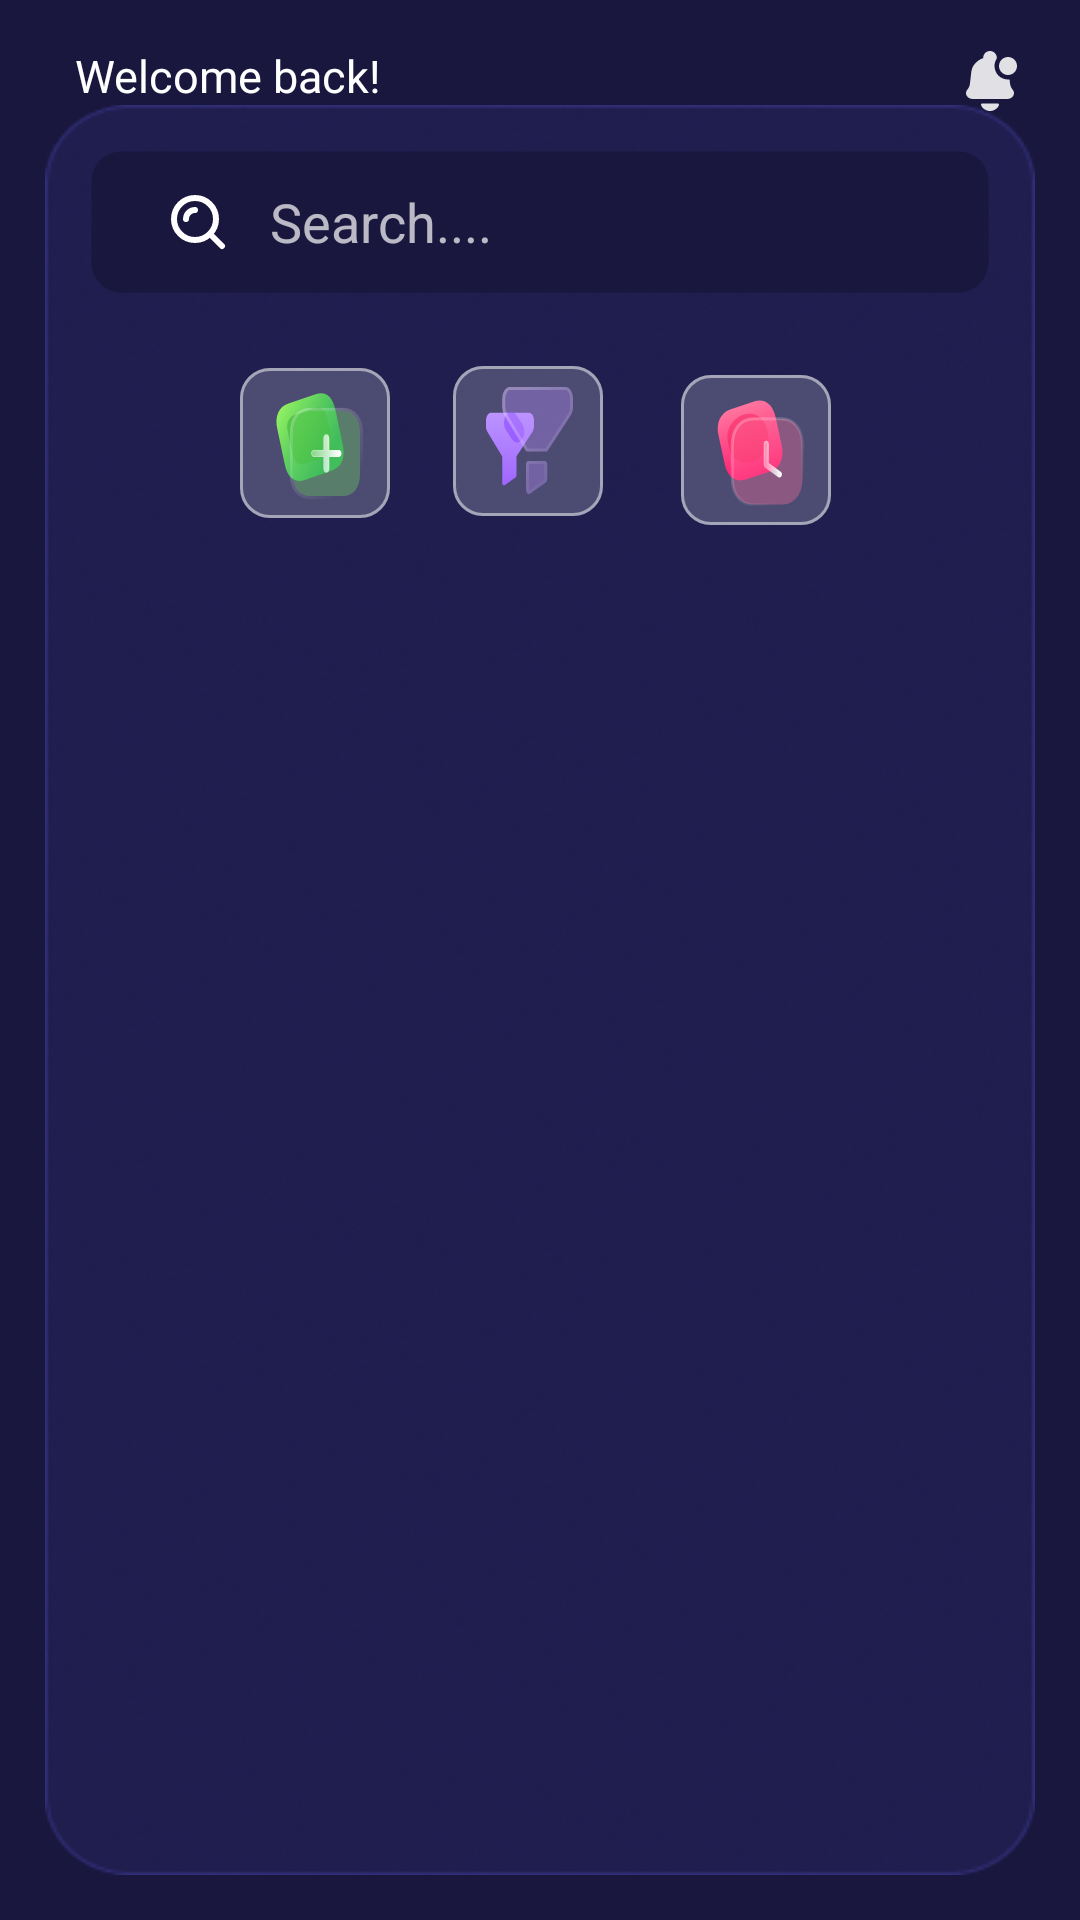

Here is an Android app screen rendered from its layout file. Give the layout XML and the strings, colors and styles it references.
<!-- AndroidManifest.xml: application theme Theme.ProfileAssignment -->
<!-- res/layout/activity_employeelist.xml -->
<?xml version="1.0" encoding="utf-8"?>
<layout>
<androidx.constraintlayout.widget.ConstraintLayout xmlns:android="http://schemas.android.com/apk/res/android"
    android:layout_width="match_parent"
    android:layout_height="match_parent"
    android:background="@color/profile_bg"
    xmlns:app="http://schemas.android.com/apk/res-auto">

    <ImageView
        android:id="@+id/ivProfileLogo"
        android:layout_width="wrap_content"
        android:layout_height="wrap_content"
        android:src="@drawable/profile_img"
        android:layout_marginStart="15dp"
        android:layout_marginTop="15dp"
        android:scaleType="centerInside"
        app:layout_constraintTop_toTopOf="parent"
        app:layout_constraintStart_toStartOf="parent"/>

    <TextView
        android:id="@+id/tvWelcome"
        android:layout_width="wrap_content"
        android:layout_height="wrap_content"
        app:layout_constraintTop_toTopOf="parent"
        android:text="@string/welcome_txt"
        android:textSize="15dp"
        android:layout_marginTop="15dp"
        android:layout_marginStart="10dp"
        android:textColor="@color/white"
        app:layout_constraintStart_toEndOf="@id/ivProfileLogo"/>


    <TextView
        android:id="@+id/tvEmployeeName"
        android:layout_width="wrap_content"
        android:layout_height="wrap_content"
        android:text="@string/usename_txt"
        android:textSize="13dp"
        android:layout_marginStart="10dp"
        android:layout_marginTop="5dp"
        android:textColor="@color/white"
        app:layout_constraintTop_toBottomOf="@id/tvWelcome"
        app:layout_constraintStart_toEndOf="@id/ivProfileLogo"/>

    <ImageView
        android:id="@+id/ivMenu"
        android:layout_width="wrap_content"
        android:layout_height="wrap_content"
        android:layout_marginEnd="13dp"
        android:layout_marginTop="15dp"
        android:src="@drawable/menu"
        app:layout_constraintTop_toTopOf="parent"
        app:layout_constraintEnd_toEndOf="parent"/>


    <ImageView
        android:id="@+id/ivNotification"
        android:layout_width="wrap_content"
        android:layout_height="wrap_content"
        android:layout_marginEnd="5dp"
        android:layout_marginTop="15dp"
        android:src="@drawable/notification"
        app:layout_constraintTop_toTopOf="parent"
        app:layout_constraintEnd_toStartOf="@+id/ivMenu"/>
<androidx.constraintlayout.widget.ConstraintLayout
    android:layout_width="match_parent"
    android:layout_height="0dp"
    android:layout_marginTop="@dimen/dimen_20dp"
    android:layout_marginStart="15dp"
    android:layout_marginEnd="15dp"
    android:layout_marginBottom="15dp"
    app:layout_constraintBottom_toBottomOf="parent"
    app:layout_constraintStart_toStartOf="parent"
    app:layout_constraintEnd_toEndOf="parent"
    android:background="@drawable/shadowbg"
    app:layout_constraintTop_toBottomOf="@+id/ivProfileLogo">
    <SearchView
        android:id="@+id/sV"
        android:layout_width="match_parent"
        android:layout_height="wrap_content"
        android:layout_marginTop="15dp"
        android:layout_marginStart="15dp"
        android:layout_marginEnd="15dp"
        android:iconifiedByDefault="false"
        android:searchIcon="@drawable/search_alt"
        android:searchHintIcon="@null"
        android:padding="4dp"
        android:drawableEnd="@drawable/close"
        android:background="@drawable/row_bg"
        android:queryBackground="@android:color/transparent"
        app:layout_constraintEnd_toEndOf="parent"
        app:layout_constraintStart_toStartOf="parent"
        app:layout_constraintTop_toTopOf="parent"
        android:queryHint="Search...." />
<androidx.constraintlayout.widget.ConstraintLayout
    android:id="@+id/clProfile"
    android:layout_width="wrap_content"
    android:layout_height="wrap_content"
android:layout_marginTop="15dp"
    app:layout_constraintEnd_toEndOf="parent"
    app:layout_constraintStart_toStartOf="parent"
    app:layout_constraintTop_toBottomOf="@+id/sV">
    <ImageView
        android:id="@+id/ivAddEmp"
        app:layout_constraintBottom_toBottomOf="parent"
        android:layout_width="wrap_content"
        android:layout_height="wrap_content"
        app:layout_constraintStart_toStartOf="parent"
        app:layout_constraintTop_toTopOf="parent"
        android:src="@drawable/ic_add_profile"/>

    <ImageView
        android:id="@+id/ivFilter"
        android:layout_width="wrap_content"
        android:layout_height="wrap_content"
        app:layout_constraintBottom_toBottomOf="parent"
        app:layout_constraintStart_toEndOf="@+id/ivAddEmp"
        app:layout_constraintTop_toTopOf="parent"
        android:layout_marginStart="20dp"
        android:src="@drawable/filter"/>

    <ImageView
        android:id="@+id/ivDate"
        android:layout_width="wrap_content"
        android:layout_height="wrap_content"
        app:layout_constraintStart_toEndOf="@+id/ivFilter"
        app:layout_constraintTop_toTopOf="parent"
        app:layout_constraintBottom_toBottomOf="parent"
        android:layout_marginStart="17dp"
        android:scaleType="fitXY"
        android:src="@drawable/dob"/>
</androidx.constraintlayout.widget.ConstraintLayout>
    <androidx.core.widget.NestedScrollView
        android:id="@+id/nestedSV"
        android:layout_width="match_parent"
        android:layout_height="0dp"
        android:layout_marginTop="@dimen/dimen_20dp"
        android:layout_marginBottom="@dimen/dimen_20dp"
        app:layout_constraintBottom_toBottomOf="parent"
        app:layout_constraintTop_toBottomOf="@id/clProfile">

    <androidx.recyclerview.widget.RecyclerView
        android:id="@+id/rvEmpList"
        android:layout_width="match_parent"
        android:layout_height="0dp"
        android:layout_weight="1"
        android:nestedScrollingEnabled="false"
        />
    </androidx.core.widget.NestedScrollView>
    <ProgressBar
        android:id="@+id/idPBLoading"
        android:layout_width="match_parent"
        android:layout_height="wrap_content"
        app:layout_constraintTop_toTopOf="parent"
        app:layout_constraintBottom_toBottomOf="parent"/>
</androidx.constraintlayout.widget.ConstraintLayout>
</androidx.constraintlayout.widget.ConstraintLayout>
</layout>
<!-- resources referenced by this layout -->
<resources>
  <color name="profile_bg">#19173D</color>
  <color name="white">#FFFFFFFF</color>
  <dimen name="dimen_20dp">20dp</dimen>
  <!-- drawable close: vector/xml drawable (drawable, 5424 chars, omitted) -->
  <!-- drawable dob: vector/xml drawable (drawable, 5925 chars, omitted) -->
  <!-- drawable filter: vector/xml drawable (drawable, 7118 chars, omitted) -->
  <!-- drawable ic_add_profile: vector/xml drawable (drawable, 7288 chars, omitted) -->
  <!-- drawable notification (drawable) -->
  <vector xmlns:android="http://schemas.android.com/apk/res/android"
      android:width="24dp"
      android:height="24dp"
      android:viewportWidth="24"
      android:viewportHeight="24">
    <path
        android:pathData="M6.223,18H17.777C19.606,18 20.649,16.161 19.552,14.872C19.067,14.302 18.767,13.625 18.687,12.915L18.523,11.47C18.351,11.49 18.177,11.5 18,11.5C15.515,11.5 13.5,9.485 13.5,7C13.5,6.029 13.807,5.13 14.33,4.395C14.31,4.388 14.29,4.381 14.27,4.374V4.27C14.27,3.017 13.254,2 12,2C10.746,2 9.73,3.017 9.73,4.27V4.374C7.588,5.107 6.002,6.851 5.76,8.975L5.313,12.915C5.233,13.625 4.933,14.302 4.448,14.872C3.351,16.161 4.394,18 6.223,18ZM21,7C21,8.657 19.657,10 18,10C16.343,10 15,8.657 15,7C15,5.343 16.343,4 18,4C19.657,4 21,5.343 21,7ZM12,22C13.356,22 14.515,21.199 14.972,20.072C14.991,20.025 15,19.974 15,19.924C15,19.69 14.81,19.5 14.576,19.5H9.423C9.19,19.5 9,19.69 9,19.924C9,19.974 9.009,20.025 9.028,20.072C9.485,21.199 10.644,22 12,22Z"
        android:fillColor="#ffffff"
        android:fillAlpha="0.87"
        android:fillType="evenOdd"/>
  </vector>
  <!-- drawable profile_img (drawable) -->
  <?xml version="1.0" encoding="utf-8"?>
  <layer-list xmlns:android="http://schemas.android.com/apk/res/android" >
  
      <item android:drawable="@drawable/circle"/>
      <item android:drawable="@drawable/profile_default_logo"/>
  
  </layer-list>
  <!-- drawable row_bg (drawable) -->
  <?xml version="1.0" encoding="utf-8"?>
  <shape xmlns:android="http://schemas.android.com/apk/res/android"
      android:shape="rectangle"
      android:padding="10dp">
  
      <solid android:color="@color/profile_bg" />
      <stroke android:width="1dp"
          android:color="@color/profile_ed_border"/>
      <corners
         android:radius="10dp"/>
  </shape>
  <!-- drawable search_alt (drawable) -->
  <vector xmlns:android="http://schemas.android.com/apk/res/android"
      android:width="24dp"
      android:height="24dp"
      android:viewportWidth="24"
      android:viewportHeight="24">
    <path
        android:pathData="M11,11m-7,0a7,7 0,1 1,14 0a7,7 0,1 1,-14 0"
        android:strokeWidth="2"
        android:fillColor="#00000000"
        android:strokeColor="#ffffff"/>
    <path
        android:pathData="M11,8C10.606,8 10.216,8.078 9.852,8.228C9.488,8.379 9.157,8.6 8.879,8.879C8.6,9.157 8.379,9.488 8.228,9.852C8.078,10.216 8,10.606 8,11"
        android:strokeWidth="2"
        android:fillColor="#00000000"
        android:strokeColor="#ffffff"
        android:strokeLineCap="round"/>
    <path
        android:pathData="M20,20L17,17"
        android:strokeWidth="2"
        android:fillColor="#00000000"
        android:strokeColor="#ffffff"
        android:strokeLineCap="round"/>
  </vector>
  <!-- drawable shadowbg: png bitmap (drawable, 136617 bytes) -->
  <string name="usename_txt">Sandy Chungus</string>
  <string name="welcome_txt">Welcome back! </string>
  <style name="Theme.ProfileAssignment" parent="Base.Theme.ProfileAssignment">
      </style>
  <!-- drawable profile_default_logo: png bitmap (drawable, 5234 bytes) -->
  <color name="profile_ed_border">#00FFFFFF</color>
  <style name="Base.Theme.ProfileAssignment" parent="Theme.AppCompat">
          
           <item name="colorPrimary">@color/profile_bg</item>
           <item name="buttonStyle">@style/buttonStyleYes</item>
          
           </style>
  <style name="buttonStyleYes" parent="@android:style/Widget.Button.Small">
          <item name="android:background">@drawable/yes</item>
  
      </style>
  <!-- drawable yes: png bitmap (drawable, 12690 bytes) -->
</resources>
